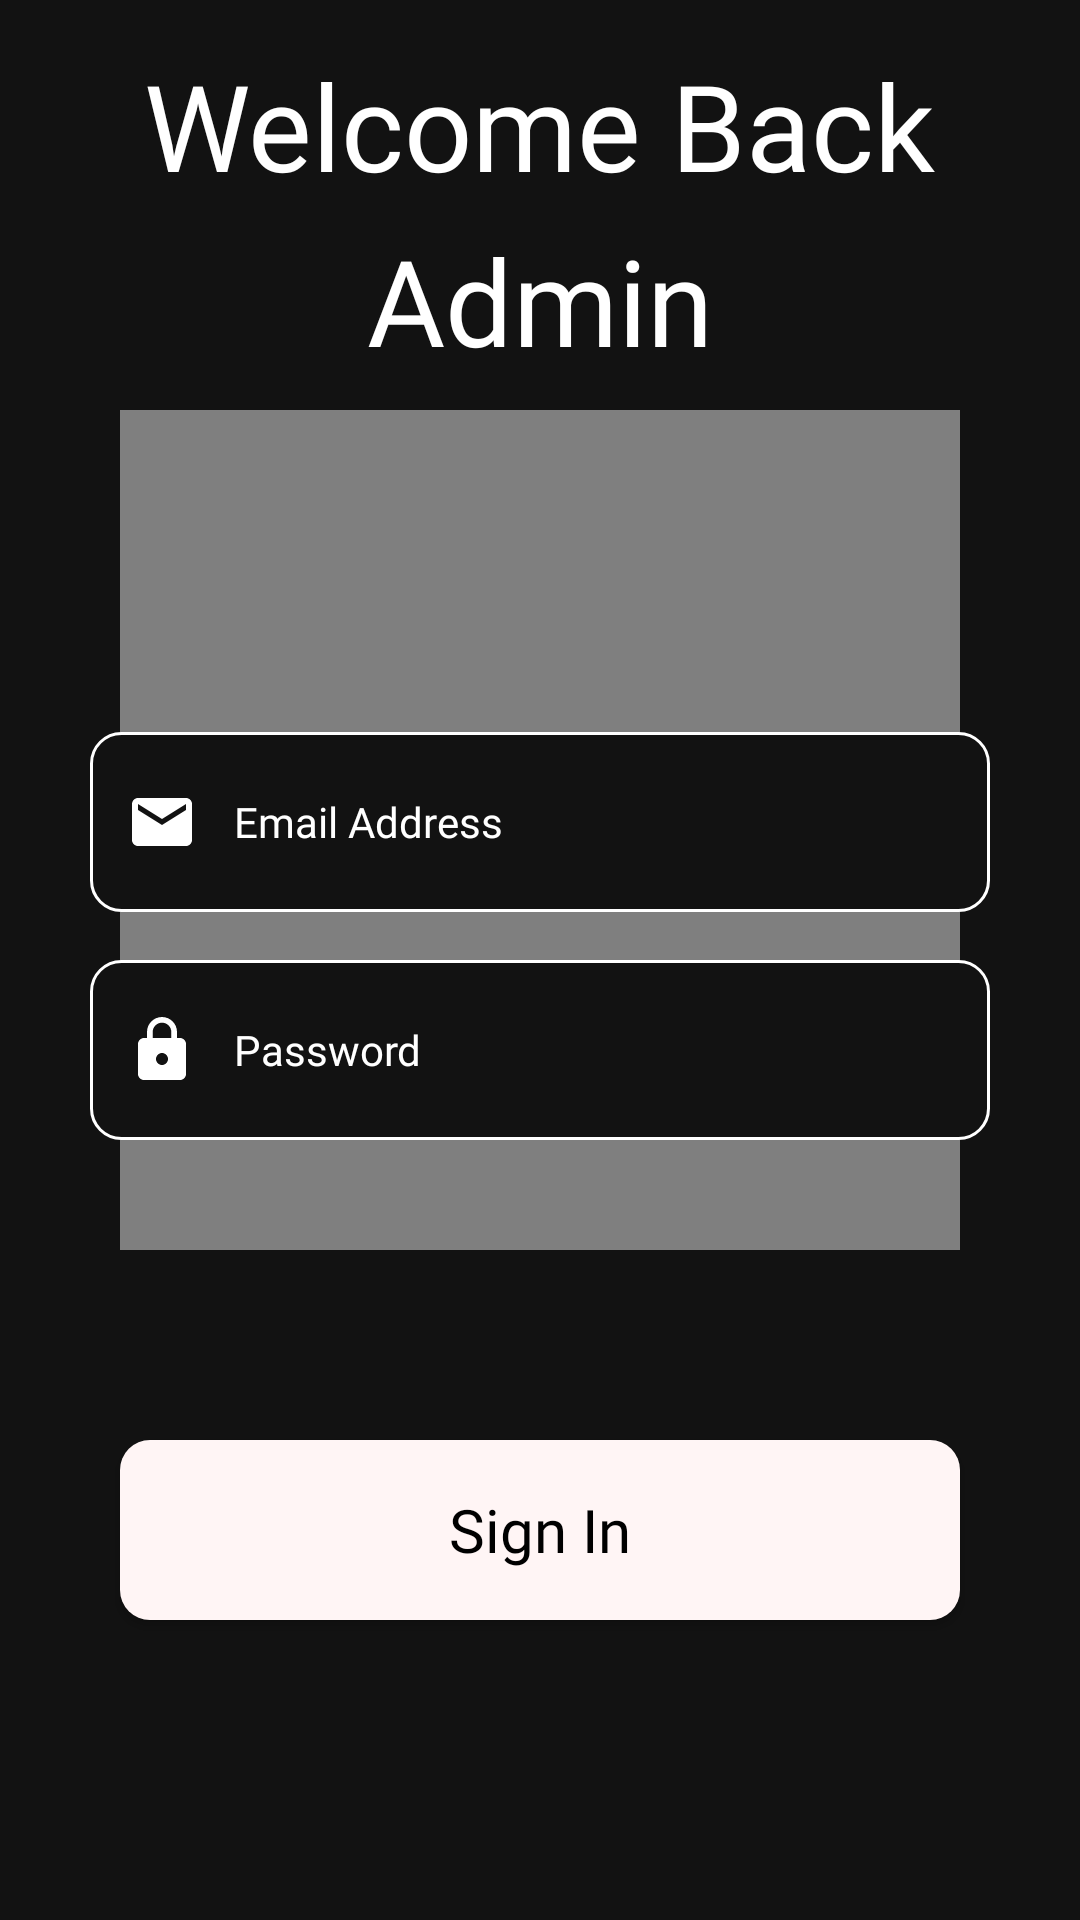

This screen was rendered from an Android layout file. Write that file and the resources it references.
<!-- AndroidManifest.xml: application theme Theme.HouseRentAppProject -->
<!-- res/layout/activity_login_admin.xml -->
<?xml version="1.0" encoding="utf-8"?>
<RelativeLayout xmlns:android="http://schemas.android.com/apk/res/android"
    xmlns:app="http://schemas.android.com/apk/res-auto"
    xmlns:tools="http://schemas.android.com/tools"
    android:layout_width="match_parent"
    android:layout_height="match_parent"
    android:background="@color/dark_grey"
    android:backgroundTint="@color/dark_grey"
    tools:context=".activity_login_admin">

    <TextView
        android:id="@+id/id_txt_welcome_back"
        android:layout_width="wrap_content"
        android:layout_height="wrap_content"
        android:text="@string/welcome_back_txt"
        android:textColor="@color/white"
        android:fontFamily="@font/roboto_medium"
        android:layout_centerHorizontal="true"
        android:textSize="40sp"
        android:layout_marginTop="15dp">
    </TextView>

    <TextView
        android:id="@+id/id_welcome_admin_txt"
        android:layout_width="wrap_content"
        android:layout_height="wrap_content"
        android:layout_below="@id/id_txt_welcome_back"
        android:layout_centerHorizontal="true"
        android:layout_marginTop="5dp"
        android:fontFamily="@font/roboto_black"
        android:text="@string/admin_txt"
        android:textColor="@color/white"
        android:textSize="40sp">
    </TextView>

    <com.airbnb.lottie.LottieAnimationView
        android:id="@+id/id_admin_anim_lottie"
        android:layout_width="280dp"
        android:layout_height="280dp"
        android:layout_below="@id/id_welcome_admin_txt"
        android:layout_centerHorizontal="true"
        android:layout_marginTop="10dp"
        app:lottie_autoPlay="true"
        app:lottie_loop="true"
        app:lottie_rawRes="@raw/admin_icon_lottieanimation">
    </com.airbnb.lottie.LottieAnimationView>

    <EditText
        android:id="@+id/email_et"
        android:layout_width="match_parent"
        android:layout_height="60dp"
        android:layout_above="@+id/password_et"
        android:layout_centerInParent="true"
        android:layout_marginLeft="30dp"
        android:layout_marginTop="200dp"
        android:layout_marginRight="30dp"
        android:background="@drawable/custom_input"
        android:drawableStart="@drawable/ic_custom_email"
        android:drawablePadding="12dp"
        android:drawableTint="@color/white"
        android:ems="10"
        android:fontFamily="@font/roboto_regular"
        android:hint="@string/email_et_txt"
        android:inputType="textEmailAddress"
        android:paddingStart="12dp"
        android:paddingEnd="12dp"
        android:textColor="@color/white"
        android:textColorHint="@color/white"
        android:textSize="14sp">
    </EditText>

    <EditText
        android:id="@+id/password_et"
        android:layout_width="match_parent"
        android:layout_height="60dp"
        android:layout_above="@id/btn_sign_in"
        android:layout_marginLeft="30dp"
        android:layout_marginTop="16dp"
        android:layout_marginRight="30dp"
        android:layout_marginBottom="100dp"
        android:background="@drawable/custom_input"
        android:drawableStart="@drawable/ic_lock"
        android:drawablePadding="12dp"
        android:drawableTint="@color/white"
        android:ems="10"
        android:fontFamily="@font/roboto_regular"
        android:hint="@string/password_et_txt"
        android:inputType="textPassword"
        android:paddingStart="12dp"
        android:paddingEnd="12dp"
        android:textColor="@color/white"
        android:textColorHint="@color/white"
        android:textSize="14sp">
    </EditText>


    <Button
        android:id="@+id/btn_sign_in"
        android:layout_width="match_parent"
        android:layout_height="60dp"
        android:layout_alignParentBottom="true"
        android:layout_marginLeft="40dp"
        android:layout_marginRight="40dp"
        android:layout_marginBottom="100dp"
        android:background="@drawable/custom_button"
        android:backgroundTint="#FFF5F5"
        android:fontFamily="@font/roboto_bold"
        android:text="@string/sign_in_btn_txt"
        android:textAllCaps="false"
        android:textColor="@color/black"
        android:textSize="20sp">
    </Button>

</RelativeLayout>
<!-- resources referenced by this layout -->
<resources>
  <color name="black">#FF000000</color>
  <color name="dark_grey">#121212</color>
  <color name="white">#FFFFFFFF</color>
  <!-- drawable custom_button (drawable) -->
  <?xml version="1.0" encoding="utf-8"?>
  <selector xmlns:android="http://schemas.android.com/apk/res/android">
      <item>
          <shape android:shape="rectangle">
              <solid android:color="@color/white"/>
              <corners android:radius="10dp">
              </corners>
          </shape>
      </item>
  </selector>
  <!-- drawable ic_custom_email (drawable) -->
  <?xml version="1.0" encoding="utf-8"?>
  <selector xmlns:android="http://schemas.android.com/apk/res/android">
      <item android:state_focused="true"
          android:drawable="@drawable/ic_email_focused"/>
  
      <item android:state_focused="false"
          android:drawable="@drawable/ic_email"/>
  </selector>
  <!-- drawable ic_lock (drawable) -->
  <vector android:height="24dp" android:tint="#000000"
      android:viewportHeight="24" android:viewportWidth="24"
      android:width="24dp" xmlns:android="http://schemas.android.com/apk/res/android">
      <path android:fillColor="@android:color/white"
          android:pathData="M18,8h-1L17,6c0,-2.76 -2.24,-5 -5,-5S7,3.24 7,6v2L6,8c-1.1,0 -2,0.9 -2,2v10c0,1.1 0.9,2 2,2h12c1.1,0 2,-0.9 2,-2L20,10c0,-1.1 -0.9,-2 -2,-2zM12,17c-1.1,0 -2,-0.9 -2,-2s0.9,-2 2,-2 2,0.9 2,2 -0.9,2 -2,2zM15.1,8L8.9,8L8.9,6c0,-1.71 1.39,-3.1 3.1,-3.1 1.71,0 3.1,1.39 3.1,3.1v2z"/>
  </vector>
  <string name="admin_txt">Admin</string>
  <string name="email_et_txt">Email Address</string>
  <string name="password_et_txt">Password</string>
  <string name="sign_in_btn_txt">Sign In</string>
  <string name="welcome_back_txt">Welcome Back</string>
  <style name="Theme.HouseRentAppProject" parent="Theme.MaterialComponents.DayNight.NoActionBar">
          
          <item name="colorPrimary">@color/white</item>
          <item name="colorPrimaryVariant">@color/black</item>
          <item name="colorOnPrimary">@color/white</item>
          
          <item name="colorSecondary">@color/green_secondary</item>
          <item name="colorSecondaryVariant">@color/green_secondaryVariant</item>
          <item name="colorOnSecondary">@color/black</item>
          
          <item name="android:statusBarColor" tools:targetApi="l">?attr/colorPrimaryVariant</item>
          
  
          
          <item name="android:windowAnimationStyle">@style/CustomActivityAnimation</item>
      </style>
  <color name="green_light">#07D9B2</color>
  <!-- drawable ic_email_focused (drawable) -->
  <vector android:height="24dp" android:tint="#000000"
      android:viewportHeight="24" android:viewportWidth="24"
      android:width="24dp" xmlns:android="http://schemas.android.com/apk/res/android">
      <path android:fillColor="@android:color/holo_green_light"
          android:pathData="M20,4L4,4c-1.1,0 -1.99,0.9 -1.99,2L2,18c0,1.1 0.9,2 2,2h16c1.1,0 2,-0.9 2,-2L22,6c0,-1.1 -0.9,-2 -2,-2zM20,8l-8,5 -8,-5L4,6l8,5 8,-5v2z"/>
  </vector>
  <!-- drawable ic_email (drawable) -->
  <vector android:height="24dp" android:tint="#000000"
      android:viewportHeight="24" android:viewportWidth="24"
      android:width="24dp" xmlns:android="http://schemas.android.com/apk/res/android">
      <path android:fillColor="@android:color/white"
          android:pathData="M20,4L4,4c-1.1,0 -1.99,0.9 -1.99,2L2,18c0,1.1 0.9,2 2,2h16c1.1,0 2,-0.9 2,-2L22,6c0,-1.1 -0.9,-2 -2,-2zM20,8l-8,5 -8,-5L4,6l8,5 8,-5v2z"/>
  </vector>
  <color name="green_secondary">#03DAC6</color>
  <color name="green_secondaryVariant">#018786</color>
  <style name="CustomActivityAnimation" parent="@android:style/Animation.Activity">
          <item name="android:activityOpenEnterAnimation">@anim/slide_in_right</item>
          <item name="android:activityOpenExitAnimation">@anim/slide_out_left</item>
          <item name="android:activityCloseEnterAnimation">@anim/slide_in_left</item>
          <item name="android:activityCloseExitAnimation">@anim/slide_out_right</item>
      </style>
</resources>
